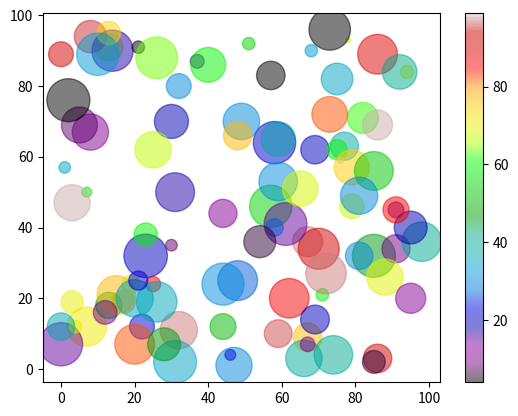

The script that saved this image:
# Scatter → função scatter()
# Plota um ponto por observação. É preciso um array para os pontos do eixo X e outro array para os pontos do eixo Y.
'''
import matplotlib.pyplot as plt
X = [7,   2, 10, -13, 8,  -4, 0, -19, 14, -18, 4]
Y = [56, 14,  7,  11, 25, 19, 10, 39, 24,  18, 31]
plt.scatter(X,Y)
plt.show()
'''

# Compare Plots
'''
import matplotlib.pyplot as plt
X = [5,7,8,7,2,17,2,9,4,11,12,9,6]
Y = [99,86,87,88,111,86,103,87,94,78,77,85,86]
plt.scatter(X,Y, color = 'hotpink')

X = [2,2,8,1,15,8,12,9,7,3,11,4,7,14,12]
Y = [100,105,84,105,90,99,90,95,94,100,79,112,91,80,85]
plt.scatter(X,Y, color = '#12359A')
plt.show()
'''

# Colors
# Na função scatter() usa-se o parâmetro color

# Color Each Dot
# Para especificar cada cor do marker, usa-se o argumento c.
# Observação: Não pode usar o argumento color.
'''
import matplotlib.pyplot as plt
X=[5,7,8,7,2,17,2,9,4,11,12,9,6]
Y=[99,86,87,88,111,86,103,87,94,78,77,85,86]
colors=["red","green","blue","yellow","pink","black","orange","purple","beige","brown","gray","cyan","magenta"]
plt.scatter(X,Y, c=colors)
plt.show()
'''

# ColorMap
# Um colormap é como uma lista de cores sendo que cada cor tem um valor no intervalo de 0 a 100.

# How to Use the ColorMap
# Na função scatter() use o argumento cmap com valor do colormap. Por exemplo, 'viridis' que é um colormap.
# Em seguida crie um array com valores de 0 a 100 sendo um valor para cada ponto do plot scatter.
'''
import matplotlib.pyplot as plt
X=[5,7,8,7,2,17,2,9,4,11,12,9,6]
Y=[99,86,87,88,111,86,103,87,94,78,77,85,86]
colors=[0, 10, 20, 30, 40, 45, 50, 55, 60, 70, 80, 90, 100]
plt.scatter(X, Y, c=colors, cmap='rainbow')
plt.colorbar()
plt.show()
'''

# Size → muda o tamanho dos pontos com o argumento s.
# Certifique-se quantidade de elementos do array SIZE é igual aos dos array com os pontos X e Y.
'''
import matplotlib.pyplot as plt
X=[5,7,8,7,2,17,2,9,4,11,12,9,6]
Y=[99,86,87,88,111,86,103,87,94,78,77,85,86]
sizes=[20,50,100,200,500,1000,60,90,10,300,600,800,75]
plt.scatter(X, Y, s=sizes, alpha=0.5)
plt.show()
'''

# Alpha → os pontos tornam-se transparentes com o argumento alpha

# Combine Color Size and Alpha
import matplotlib.pyplot as plt
import numpy as np
X=np.random.randint(100, size=100)
Y=np.random.randint(100, size=100)
colors=np.random.randint(100, size=100)
sizes=10 * np.random.randint(100, size=100)
plt.scatter(X, Y, c=colors, s=sizes, alpha=0.5, cmap='nipy_spectral')
plt.colorbar()
plt.show()
